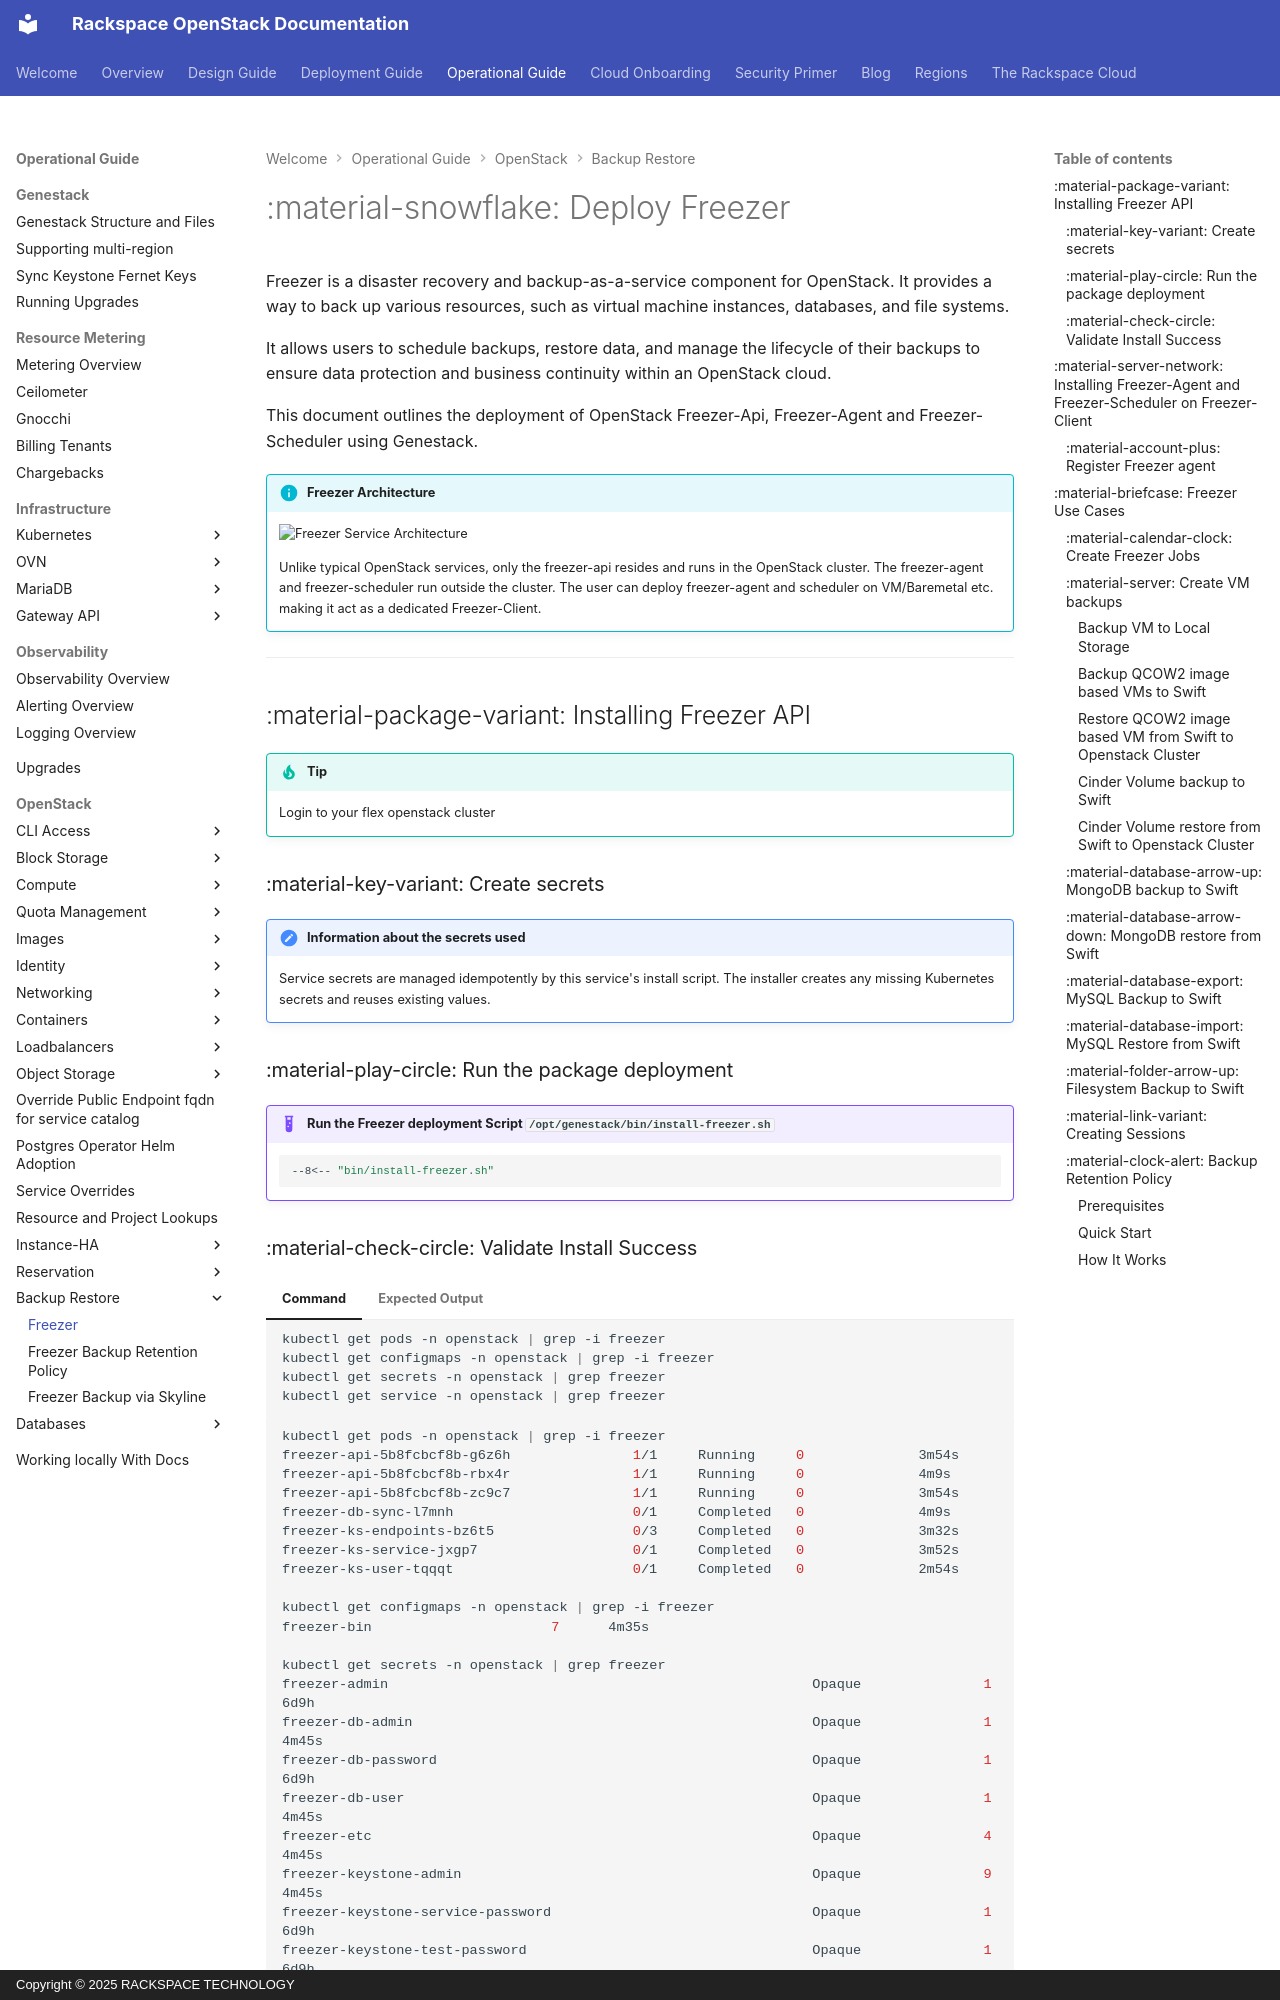

repository: rackerlabs/genestack · page: openstack-freezer/index.html · generator: mkdocs · copyright: Copyright © 2025 RACKSPACE TECHNOLOGY

# :material-snowflake: Deploy Freezer

Freezer is a disaster recovery and backup-as-a-service component for OpenStack.
It provides a way to back up various resources, such as virtual machine instances,
databases, and file systems.

It allows users to schedule backups, restore data, and manage the lifecycle of their
backups to ensure data protection and business continuity within an OpenStack cloud.

This document outlines the deployment of OpenStack Freezer-Api, Freezer-Agent and
Freezer-Scheduler using Genestack.

!!! info "Freezer Architecture"
    ![Freezer Service Architecture](https://docs.openstack.org/freezer/latest/_images/Service_Architecture_02.png){ width="600" }

    Unlike typical OpenStack services, only the freezer-api resides and runs
    in the OpenStack cluster. The freezer-agent and freezer-scheduler run outside
    the cluster. The user can deploy freezer-agent and scheduler on VM/Baremetal etc.
    making it act as a dedicated Freezer-Client.

---

## :material-package-variant: Installing Freezer API

!!! tip
    Login to your flex openstack cluster

### :material-key-variant: Create secrets

!!! note "Information about the secrets used"

    Service secrets are managed idempotently by this service's install script. The installer creates any missing Kubernetes secrets and reuses existing values.

### :material-play-circle: Run the package deployment

!!! example "Run the Freezer deployment Script `/opt/genestack/bin/install-freezer.sh`"

    ```bash
    --8<-- "bin/install-freezer.sh"
    ```
